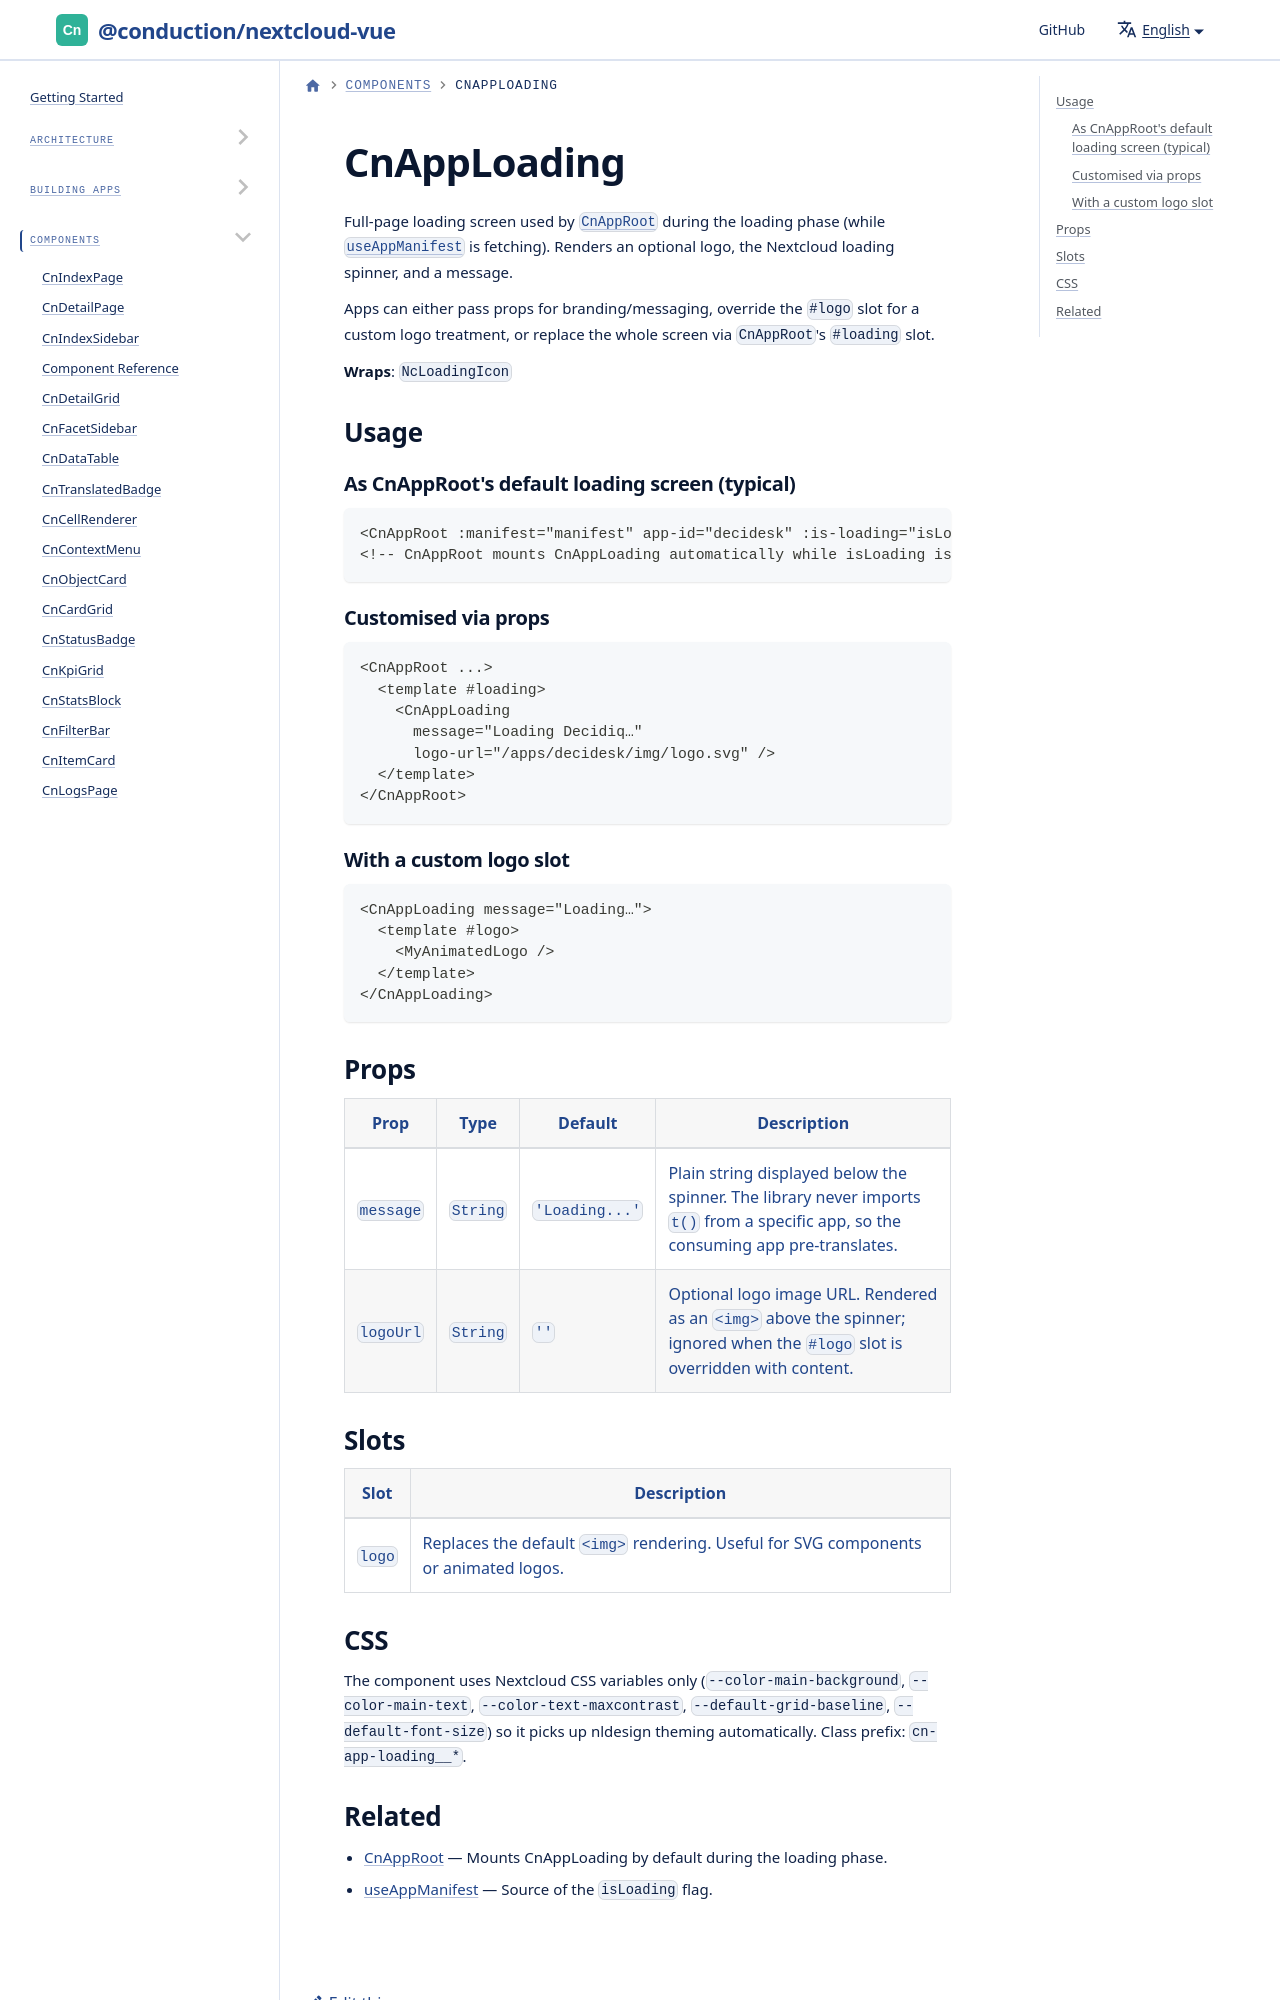

repository: ConductionNL/nextcloud-vue · page: docs/components/cn-app-loading/index.html · generator: docusaurus

# CnAppLoading

Full-page loading screen used by [`CnAppRoot`](./cn-app-root.md) during the loading phase (while [`useAppManifest`](../utilities/composables/use-app-manifest.md) is fetching). Renders an optional logo, the Nextcloud loading spinner, and a message.
